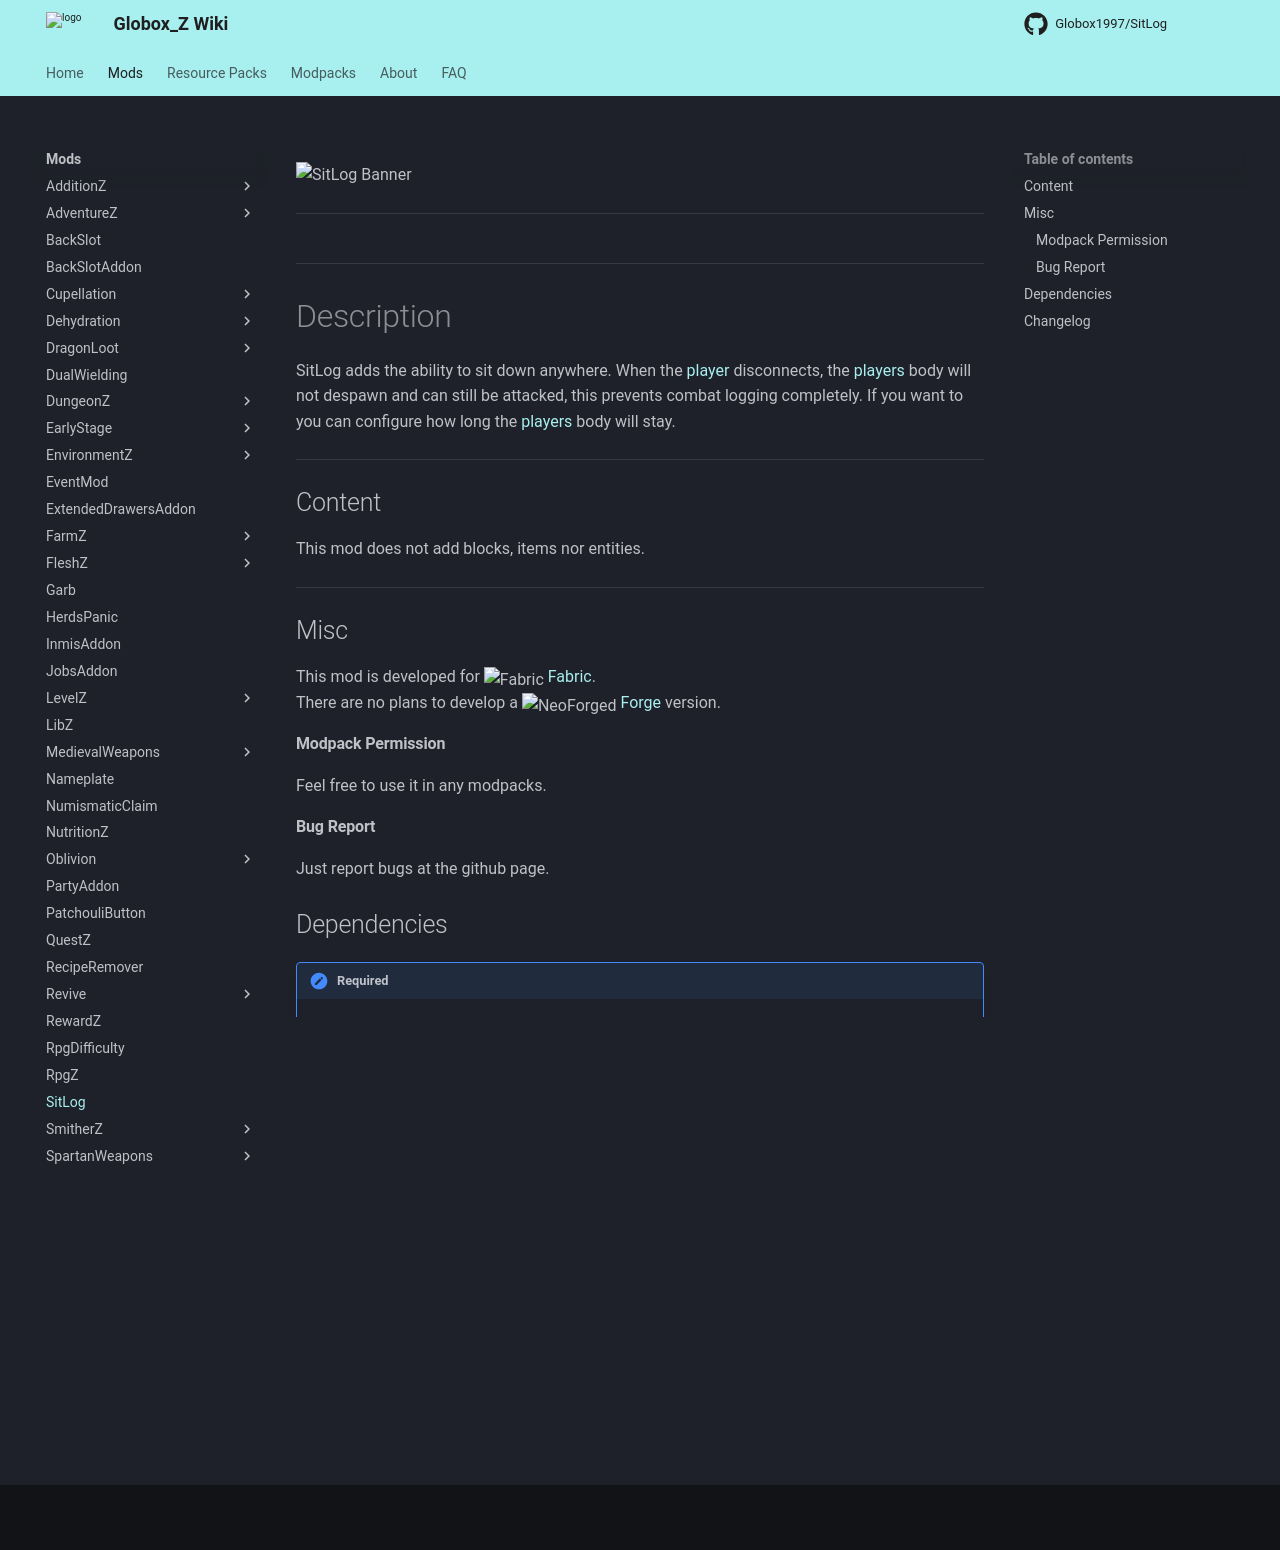

repository: Globox1997/wiki · page: mods/SitLog/index.html · generator: mkdocs

---
title: SitLog
project: sitlog
summary: sitlog wiki
---
<script src="/wiki/javascripts/data.js"></script>
<script src="/wiki/javascripts/sidebar.js" id="sitlog"></script>

![SitLog Banner](/wiki/assets/general/banner/sitlogbanner.png)

---
<div id="showcase-gallery" modid="sitlog" image_1="sitlog_image_1"></div>
<script src="/wiki/javascripts/showcase.js"></script>
---

# Description
SitLog adds the ability to sit down anywhere. When the [player](https://minecraft.wiki/w/Player) disconnects, the [players](https://minecraft.wiki/w/Player) body will not despawn and can still be attacked, this prevents combat logging completely.
If you want to you can configure how long the [players](https://minecraft.wiki/w/Player) body will stay.

---
## Content
This mod does not add blocks, items nor entities.
  
---
## Misc
This mod is developed for <img src="https://fabricmc.net/assets/logo.png" alt="Fabric" width="16" height="16" style="position: relative; top: 3px;"> [Fabric](https://fabricmc.net/).  
There are no plans to develop a <img src="https://neoforged.net/img/authors/neoforged.png" alt="NeoForged" width="16" height="16" style="position: relative; top: 3px;"> [Forge](https://neoforged.net/) version.  

#### Modpack Permission
Feel free to use it in any modpacks.  

#### Bug Report
Just report bugs at the github page.  

## Dependencies

!!! apple-keyboard-control "Required"
    === "Curseforge :simple-curseforge:"

        [Fabric API](https://www.curseforge.com/minecraft/mc-mods/fabric-api){ .md-button .md-button--primary }
        [Cloth Config API](https://curseforge.com/minecraft/mc-mods/cloth-config){ .md-button .md-button--primary }

    === "Modrinth :simple-modrinth:"

        [Fabric API](https://modrinth.com/mod/fabric-api){ .md-button .md-button--primary }
        [Cloth Config API](https://modrinth.com/mod/cloth-config){ .md-button .md-button--primary }

## Changelog
<script src="https://cdn.jsdelivr.net/npm/marked@15.0.12/marked.min.js"></script>
<div id="log" modid="sitlog"></div>
